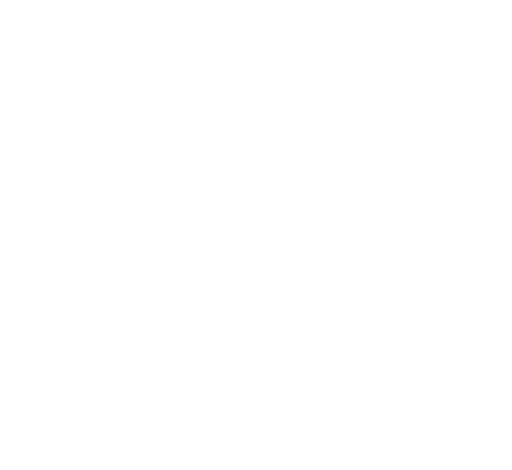
t = 0.00 s
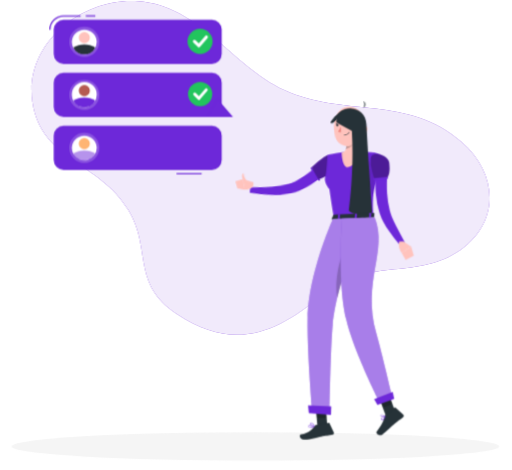
t = 2.20 s
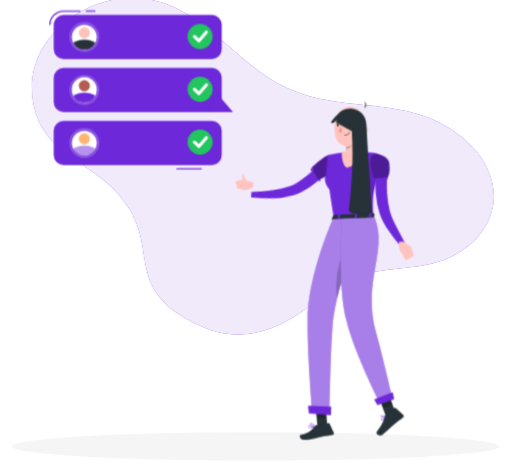
t = 3.24 s
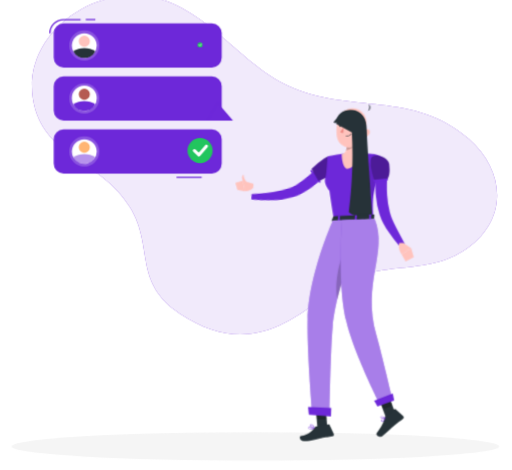
t = 5.00 s
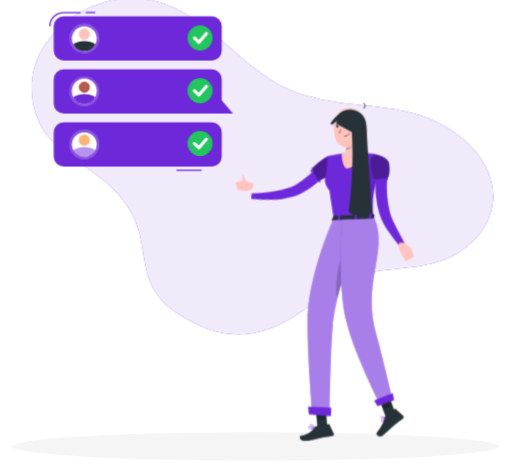
t = 6.70 s
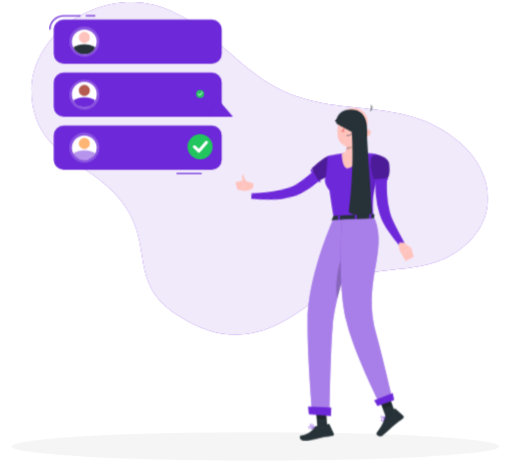
t = 8.30 s

The animated SVG that drew these frames (rendered in a browser with its animation timeline set to each time). Animation: 11 CSS @keyframes rules; frames cover the first 8.30 s, repeats indefinitely.

<svg xmlns="http://www.w3.org/2000/svg" viewBox="47 61 407 374" id="ss-photos-review-f"><style>svg#ss-photos-review-f #pc0-p{transform-box:view-box;transform-origin:206px 97px;animation:3.6s ease-in-out 1.0s infinite k-pc0-p}svg#ss-photos-review-f #pc1-p{transform-box:view-box;transform-origin:206px 139px;animation:3.6s ease-in-out 1.6s infinite k-pc1-p}svg#ss-photos-review-f #pc2-p{transform-box:view-box;transform-origin:206px 181px;animation:3.6s ease-in-out 2.2s infinite k-pc2-p}svg#ss-photos-review-f #point{transform-box:view-box;transform-origin:372px 195px;animation:1.6s ease-in-out 1.0s infinite k-point}svg#ss-photos-review-f #head{transform-box:view-box;transform-origin:392px 179px;animation:4s ease-in-out 1.0s infinite k-head}svg#ss-photos-review-f #background-simple{transform-box:fill-box;transform-origin:center;animation:0.8s 1 both cubic-bezier(.2,.7,.2,1) bxGrow,8s infinite none ease-in-out drift;animation-delay:0s,0.9s}svg#ss-photos-review-f #Shadow{transform-box:fill-box;transform-origin:center;animation:0.6s 1 both linear bxFade;animation-delay:0.2s}svg#ss-photos-review-f #Person{transform-box:fill-box;transform-origin:center;animation:0.7s 1 both cubic-bezier(.2,.7,.2,1) bxIn,3.2s infinite none ease-in-out bob;animation-delay:0.18s,1.08s}svg#ss-photos-review-f #Review{transform-box:fill-box;transform-origin:center;animation:0.7s 1 both cubic-bezier(.2,.7,.2,1) bxIn,4s infinite none ease-in-out float;animation-delay:0.36s,1.26s}@keyframes bob{0%,100%{transform:none}50%{transform:translateY(-3px)}}@keyframes bxFade{from{opacity:0}to{opacity:1}}@keyframes bxGrow{from{opacity:0;transform:scale(.92)}to{opacity:1;transform:none}}@keyframes bxIn{from{opacity:0;transform:translateY(14px)}to{opacity:1;transform:none}}@keyframes drift{0%,100%{transform:none}50%{transform:translate(4px,-3px) scale(1.02)}}@keyframes float{0%,100%{transform:none}50%{transform:translateY(-7px)}}@keyframes k-pc0-p{0%,8%{transform:scale(0)}18%,80%{transform:scale(1)}90%,100%{transform:scale(0)}}@keyframes k-pc1-p{0%,8%{transform:scale(0)}18%,80%{transform:scale(1)}90%,100%{transform:scale(0)}}@keyframes k-pc2-p{0%,8%{transform:scale(0)}18%,80%{transform:scale(1)}90%,100%{transform:scale(0)}}@keyframes k-point{0%,100%{transform:rotate(0deg)}50%{transform:rotate(-8deg)}}@keyframes k-head{0%,100%{transform:rotate(0)}30%,50%{transform:rotate(-6deg)}75%{transform:rotate(3deg)}}@media (prefers-reduced-motion: reduce){svg#ss-photos-review-f *{animation:none!important}}</style><g id="background-simple"><path d="M302.73,295.23C265.9,326.18,232,341,187.12,311.2c-36.59-24.31-19.92-51.36-38.65-82.52-23.28-38.7-68.9-38.56-76-85.62C65.55,97.64,111,60.12,156.33,63.28c48.44,3.38,74.56,51.4,115.63,70.3,48.16,22.16,97.47,3.36,140.8,41.36,29.08,25.51,30.87,65-4.58,87.59C375.49,283.39,336.5,266.84,302.73,295.23Z" style="fill:#6D28D9" /><path d="M302.73,295.23C265.9,326.18,232,341,187.12,311.2c-36.59-24.31-19.92-51.36-38.65-82.52-23.28-38.7-68.9-38.56-76-85.62C65.55,97.64,111,60.12,156.33,63.28c48.44,3.38,74.56,51.4,115.63,70.3,48.16,22.16,97.47,3.36,140.8,41.36,29.08,25.51,30.87,65-4.58,87.59C375.49,283.39,336.5,266.84,302.73,295.23Z" style="fill:#fff;opacity:0.9" /></g><g id="Shadow"><ellipse id="path" cx="250" cy="416.24" rx="193.89" ry="11.32" style="fill:#f5f5f5" /></g><g id="Person"><g transform="translate(-46.9 14.4) scale(0.950)"><g id="group"><g id="point"><path d="M373.51,194.41l-1,.9-.79.7c-.58.52-1.15,1-1.74,1.46-1.17.93-2.35,1.86-3.56,2.72-.25.17-.5.35-.74.5a8.73,8.73,0,0,1-.74.5l-.59.4c-1.82,1.2-3.66,2.32-5.55,3.38q-2.06,1.13-4.17,2.1c-1.32.62-2.67,1.19-4,1.71l-2.14.77c-.73.25-1.46.45-2.17.69l-1.1.33-1.19.3c-.78.18-1.57.36-2.33.48a67.28,67.28,0,0,1-17.93.18c-2.9-.31-5.78-.74-8.62-1.23-2-.35-4-.76-6-1.25-.83-.19-1.67-.41-2.51-.64l.87-4.48,2.4.21c2,.16,3.95.31,5.91.4,2.77.13,5.54.28,8.3.28a74.05,74.05,0,0,0,15.93-1.39c.61-.14,1.21-.31,1.8-.48l.86-.28.92-.35c.6-.24,1.2-.42,1.84-.71l1.77-.8a78.45,78.45,0,0,0,7-3.68c1.57-.93,3.12-1.93,4.64-3l.91-.64c.18-.12.37-.25.55-.39l.58-.41.18-.13c1-.73,2-1.51,3-2.29l1.52-1.26,1.41-1.22,4.74,4.88Z" style="fill:#6D28D9" /><path d="M366.14,201.51a.78.78,0,0,1-.4.92.81.81,0,0,1-1.05-.27l-.31-.57-4.51-8.06-.8-1.43a.8.8,0,0,1,.31-1.09h0a.84.84,0,0,1,.2-.08.82.82,0,0,1,.74.21.86.86,0,0,1,.14.18l.71,1.28,4.53,8.09.38.68A.78.78,0,0,0,366.14,201.51Z" style="fill:#6D28D9" /></g><path d="M310.93,204.45,302,201.68l1.63,8.88s4.78,0,7.06-2.79Z" style="fill:#ffc3bd" /><polygon points="295.77 203.5 297.47 209.28 303.65 210.56 302.02 201.68 295.77 203.5" style="fill:#ffc3bd" /><path d="M302.8,204.18a10.41,10.41,0,0,1-1.51-5.18c.09-2.38,1.44-2.21,1.44-2.21s-.25,2.83,3.45,7.6l.09.13Z" style="fill:#ffc3bd" /><path d="M380,192c-.77,2.32-3.66,4.49-6.69,6.2a55.91,55.91,0,0,1-7.2,3.36l-.81.3-.36-.62-4.55-8.05-.75-1.33.66-.67a67,67,0,0,1,10-8.25c1.88-1.14,3.62-1.83,4.81-1.55C380.56,182.58,381.54,187.44,380,192Z" style="fill:#6D28D9" /><path d="M380,192c-.77,2.32-3.66,4.49-6.69,6.2a55.91,55.91,0,0,1-7.2,3.36l-.81.3-.36-.62-4.55-8.05-.75-1.33.66-.67a67,67,0,0,1,10-8.25c1.88-1.14,3.62-1.83,4.81-1.55C380.56,182.58,381.54,187.44,380,192Z" style="opacity:0.30000000000000004;isolation:isolate" /><path d="M415,180.33c3.19,1.47,3.58,2.31,3.08,4.62-1,4.47-1.78,8.43-2.44,12-.16.86-.31,1.7-.46,2.51,0,.15-.05.3-.08.46h0c0,.16-.06.3-.09.45s-.08.48-.13.71c-3.15,7.26-4.44,16.09-3.63,29.1.07,1,.08,2,.13,3h-3.26l-10.7,0h-1.63l-12.5.08-1.62,0-3.55,0c-.09-.56-.18-1.09-.27-1.63h0c-.92-5.44-1.68-10.31-2.32-14.63-.36-2.47-.69-4.77-1-6.9,0,0-5.34-6.59-3.39-10.63,1.15-2.37,1.68-16.87,1.88-17.5s.37-.62.37-.62c1-.21,2-.42,2.95-.6q4.37-.89,8.78-1.48c1-.14,2.05-.27,3.08-.38a109.59,109.59,0,0,1,12.16-.28c.26,0,.5,0,.76,0,1,0,2,.08,3,.14,1.18.06,2.36.16,3.53.26a45.71,45.71,0,0,1,4.69.49Z" style="fill:#6D28D9" /><path d="M398.57,161.14c-.84,5.15-1.52,14.56,2.18,17.85,0,0-1.9,11.1-11.26,12.78-4.52-1.14-4.64-12.23-4.64-12.23,5.62-1.57,3.74-7.19,4.14-12.88Z" style="fill:#ffc3bd" /><g id="head"><path d="M387.89,161.14c1,4.08,2,10.92.56,15.29,3-.63,7.44-3,8.06-5.65a33.44,33.44,0,0,0,.11-5.39Z" style="opacity:0.2;isolation:isolate" /><path d="M405.35,154.41c-1.13,8.49-1.42,12.11-6,16.18-6.94,6.13-17.12,2.89-18.56-5.75-1.3-7.8.75-20.37,9.34-23.18a11.7,11.7,0,0,1,15.25,12.75Z" style="fill:#ffc3bd" /><path d="M406.87,143.3h-.07l-.14.19Z" style="fill:#263238" /><path d="M407,143.17l-.15.13A.2.2,0,0,0,407,143.17Z" style="fill:#263238" /><path d="M406.8,143.3l0-.06-.14.06S406.77,143.3,406.8,143.3Z" style="fill:#263238" /><path d="M407.37,137.68a5.46,5.46,0,0,1-.53,5.56,3.14,3.14,0,0,0,.53-5.56Z" style="fill:#263238" /><path d="M407.84,162.78a6.26,6.26,0,0,1-4,2.68c-2.16.41-3.06-1.55-2.31-3.49.67-1.76,2.61-4,4.69-3.63a2.83,2.83,0,0,1,2.09,3.4A2.87,2.87,0,0,1,407.84,162.78Z" style="fill:#ffc3bd" /><path d="M392.25,155.89c-.05.69-.47,1.21-.91,1.19s-.79-.61-.74-1.31.46-1.21.91-1.19S392.29,155.2,392.25,155.89Z" style="fill:#263238" /><path d="M384.4,155.34c-.06.69-.46,1.22-.91,1.2s-.79-.62-.73-1.32.45-1.22.9-1.2S384.48,154.63,384.4,155.34Z" style="fill:#263238" /><path d="M383.86,154.07l-1.62-.55S383,154.8,383.86,154.07Z" style="fill:#263238" /><path d="M386.39,156.68a19,19,0,0,1-2.78,4.26,3,3,0,0,0,2.43.63Z" style="fill:#ed847e" /><path d="M389.58,164.41a6.83,6.83,0,0,1-1.28,0,.17.17,0,0,1-.16-.18h0a.18.18,0,0,1,.18-.16,5.52,5.52,0,0,0,4.67-1.85.16.16,0,0,1,.22-.07.14.14,0,0,1,.08.2s0,0,0,0A5.58,5.58,0,0,1,389.58,164.41Z" style="fill:#263238" /><path d="M395.48,151.19a.37.37,0,0,1-.31-.13,3.25,3.25,0,0,0-2.71-1.33.35.35,0,0,1-.37-.32.33.33,0,0,1,.31-.36h0a3.92,3.92,0,0,1,3.3,1.59.33.33,0,0,1-.05.47A.38.38,0,0,1,395.48,151.19Z" style="fill:#263238" /><path d="M381.58,150.41a.36.36,0,0,1-.33-.08.34.34,0,0,1,0-.48h0a3.94,3.94,0,0,1,3.44-1.26.33.33,0,0,1,.28.37v0a.32.32,0,0,1-.39.26h0a3.31,3.31,0,0,0-2.82,1.07A.38.38,0,0,1,381.58,150.41Z" style="fill:#263238" /><path d="M391.71,154.62l-1.63-.56S390.84,155.39,391.71,154.62Z" style="fill:#263238" /><path id="haircap" d="M405.0 163.7 C406.6 142.0 392.0 135.7 378.0 152.5 C379.0 154.6 381.6 152.5 384.2 149.7 C390.7 152.5 397.2 156.0 399.3 163.7 C400.3 168.2 401.9 171.8 403.4 174.2 Z" style="fill:#263238" /></g><path id="hairlong" d="M380.3 154.2 C379.0 138.5 405.0 137.8 405.5 156.0 C407.1 187.5 408.9 208.5 410.2 229.5 C402.4 233.0 393.3 231.2 390.7 227.8 C393.3 208.5 394.6 184.0 393.3 161.2 Z" style="fill:#263238" /><path d="M407.76,186.13s-.36,15.59,1,22.5,2.43,5.19,2.43,5.19.67-10.73,2-13.72S407.76,186.13,407.76,186.13Z" style="opacity:0.1;isolation:isolate" /><path d="M422.93,199.08c-.09,1.06-.15,2.35-.21,3.54s-.09,2.44-.09,3.66c0,2.45,0,4.91.19,7.34a75.59,75.59,0,0,0,2.23,14.26c.32,1.11.65,2.28,1,3.35s.83,2.18,1.3,3.29c1,2.22,2.07,4.48,3.21,6.72,2.29,4.49,4.72,9,7.13,13.5l-3.84,2.7a128.34,128.34,0,0,1-9.62-12.52c-1.49-2.18-2.91-4.42-4.23-6.82-.66-1.2-1.3-2.42-1.88-3.76s-1-2.62-1.5-3.94a70.11,70.11,0,0,1-3.22-16.09,78.65,78.65,0,0,1-.36-8.12c0-1.36,0-2.69.1-4.05s.15-2.66.32-4.16Z" style="fill:#6D28D9" /><path d="M436.46,253.77l6.5,4.55L435,263.4s-3.53-4.8-1.95-9.68Z" style="fill:#ffc3bd" /><polygon points="445.17 265.81 438.35 269.41 435.03 263.41 442.96 258.32 445.17 265.81" style="fill:#ffc3bd" /><path d="M424.47,187.53c1.5,11.27-1.88,13.1-1.88,13.1l-10.55,1s-5.19-15.71-2.13-19.55C413.1,178.08,423.74,182.06,424.47,187.53Z" style="fill:#6D28D9" /><path d="M424.47,187.53c1.5,11.27-1.88,13.1-1.88,13.1l-10.55,1s-5.19-15.71-2.13-19.55C413.1,178.08,423.74,182.06,424.47,187.53Z" style="opacity:0.30000000000000004;isolation:isolate" /><path d="M423.59,200.47h0a.83.83,0,0,1-.74.9h0l-10.72,1a.82.82,0,0,1-.89-.74h0a.81.81,0,0,1,.72-.89h0l10.72-1A.83.83,0,0,1,423.59,200.47Z" style="fill:#6D28D9" /><path d="M377.82,231.69l-1.46,3.19c-.12.25.15.5.58.47l34.41-1.56c.32,0,.58-.18.59-.37l.21-3.14c0-.22-.27-.4-.62-.39l-33.14,1.49A.66.66,0,0,0,377.82,231.69Z" style="fill:#263238" /><path d="M382.74,235.47l-.94,0c-.19,0-.34-.08-.33-.19l.3-4.09c0-.11.17-.22.36-.23l.95,0c.18,0,.34.09.32.2l-.29,4.09A.36.36,0,0,1,382.74,235.47Z" style="fill:#6D28D9" /><path d="M408.9,234.52l-.94,0c-.19,0-.34-.08-.34-.2l.3-4.09c0-.11.17-.23.36-.23l1,0a.25.25,0,0,1,.33.21l-.29,4.09C409.26,234.41,409.09,234.51,408.9,234.52Z" style="fill:#6D28D9" /><path d="M396.9,235l-.95,0a.24.24,0,0,1-.32-.21l.29-4.08c0-.11.18-.22.37-.23l.94,0c.19,0,.34.09.33.21l-.3,4.09C397.25,234.9,397.06,235,396.9,235Z" style="fill:#6D28D9" /><path d="M362,408.71H362c-.24-.07-.95-.26-1.76-.43-1.31-.26-2.9-.46-3.38,0a.52.52,0,0,0-.14.56,1.22,1.22,0,0,0,.65.86,3.39,3.39,0,0,0,2.06.16,12.42,12.42,0,0,0,2.18-.64A3.07,3.07,0,0,0,362,409h0l0,0a.15.15,0,0,0,.1-.16A.16.16,0,0,0,362,408.71Zm-4.48.66a.87.87,0,0,1-.49-.63.23.23,0,0,1,.06-.24.67.67,0,0,1,.38-.15v0a12.47,12.47,0,0,1,4,.5C360.42,409.27,358.46,409.86,357.53,409.37Z" style="fill:#6D28D9" /><polygon points="372.95 410.95 364.68 411.42 362.93 390.68 371.19 390.2 372.95 410.95" style="fill:#263238" /><polygon points="429.76 396.82 421.74 399.91 414.85 381.05 422.87 377.97 429.76 396.82" style="fill:#263238" /><path d="M421.46,399.18l7.55-6.06a.69.69,0,0,1,.91,0l6.46,5.85a1.38,1.38,0,0,1,0,1.95.65.65,0,0,1-.12.11c-2.66,2.07-4.06,2.93-7.35,5.61-2,1.68-7,6.49-9.87,8.75s-6.05-1-5-2.16c4.37-5.38,6.1-9.84,6.68-12.75A2.28,2.28,0,0,1,421.46,399.18Z" style="fill:#263238" /><path d="M363.61,407.43l10.09-1.67a.87.87,0,0,1,.93.5l3.52,7.63a1.29,1.29,0,0,1-.61,1.7,1.14,1.14,0,0,1-.36.1c-3.55.62-5.24.85-9.68,1.61-2.74.45-10.59,3.06-14.39,2.63s-4.07-4.26-2.49-4.42c7.06-.76,9.9-4.94,11.68-7.28A2.08,2.08,0,0,1,363.61,407.43Z" style="fill:#263238" /><polygon points="362.92 390.69 363.83 401.38 372.17 401.75 371.19 390.21 362.92 390.69" style="opacity:0.2;isolation:isolate" /><polygon points="423.7 380.2 415.68 383.28 419.24 393 427.25 389.92 423.7 380.2" style="opacity:0.2;isolation:isolate" /><path d="M377.41,234.91s-20.3,45.22-21.17,82.87C355.66,343,360,395.29,360,395.29l14.57,3.07s.78-53.58,2.64-74.27c3.19-35.41,25.88-90.09,25.88-90.09Z" style="fill:#6D28D9" /><path d="M377.41,234.91s-20.3,45.22-21.17,82.87C355.66,343,360,395.29,360,395.29l14.57,3.07s.78-53.58,2.64-74.27c3.19-35.41,25.88-90.09,25.88-90.09Z" style="fill:#fff;opacity:0.4" /><path d="M389.85,251.64,392.57,262a408.92,408.92,0,0,0-11.51,39.24C377.9,281.54,386.07,260.48,389.85,251.64Z" style="opacity:0.2;isolation:isolate" /><polygon points="357.28 397.64 375.78 399.06 376.04 392.02 356.59 391.22 357.28 397.64" style="fill:#6D28D9" /><path d="M385.07,234.72s-4.14,51.42,3.46,84.33c6.14,26.58,28.13,69.91,28.13,69.91l10-6.39s-7.84-33.83-12.85-51.71c-12.29-43.86,9.85-68.84-1.4-97.24Z" style="fill:#6D28D9" /><path d="M385.07,234.72s-4.14,51.42,3.46,84.33c6.14,26.58,28.13,69.91,28.13,69.91l10-6.39s-7.84-33.83-12.85-51.71c-12.29-43.86,9.85-68.84-1.4-97.24Z" style="fill:#fff;opacity:0.4" /><polygon points="414.73 390.7 428.76 385.65 427.53 379.79 411.95 385.93 414.73 390.7" style="fill:#6D28D9" /><path d="M421.46,400.34h0l-.05,0h-.11l-.59.19c-.26.1-.58.21-.91.35h0c-.92.39-1.92.93-2.09,1.51a.68.68,0,0,0,.18.65,1.26,1.26,0,0,0,.67.43l.31,0a2.35,2.35,0,0,0,1.31-.86h0a9.33,9.33,0,0,0,1.29-1.94.36.36,0,0,0,0-.07,0,0,0,0,0,0,0,.09.09,0,0,0,0-.05A.14.14,0,0,0,421.46,400.34Zm-.48.44h0a9.7,9.7,0,0,1-.57.94,3.06,3.06,0,0,1-1.57,1.4.81.81,0,0,1-.72-.33.34.34,0,0,1-.1-.32c.16-.56,1.56-1.19,2.59-1.56l.37-.13s0,0,0,0Z" style="fill:#6D28D9" /><path d="M421.44,400.33l-.05,0a4,4,0,0,0-.5-.38,4.53,4.53,0,0,0-2.65-1.06,1.07,1.07,0,0,0-.74.46.69.69,0,0,0,0,.86,2,2,0,0,0,1.16.55,6.1,6.1,0,0,0,1.13.11h0a7.73,7.73,0,0,0,.84,0c.26,0,.52-.1.77-.16l.06,0a.36.36,0,0,0,0-.07,0,0,0,0,0,0,0,.09.09,0,0,0,0-.05A.17.17,0,0,0,421.44,400.33Zm-3.68-.36c-.05-.07-.13-.2,0-.45a.7.7,0,0,1,.51-.32,1.87,1.87,0,0,1,.47,0,6.26,6.26,0,0,1,2,1l.21.16a2.3,2.3,0,0,1-.26,0C419.69,400.58,418.15,400.45,417.76,400Z" style="fill:#6D28D9" /><path d="M362.21,408.82a2.77,2.77,0,0,0-.13-.29c-.41-.86-1.69-3.28-3.33-2.78-.48.14-.6.41-.59.61,0,.57,1,1.34,2,1.91a11.12,11.12,0,0,0,1.28.61l.27.09.24.07h.08l.12-.06A.2.2,0,0,0,362.21,408.82Zm-3.7-2.47s0-.17.32-.26l.15,0c1.27-.19,2.35,1.79,2.74,2.58C360.42,408.19,358.53,407,358.51,406.35Z" style="fill:#6D28D9" /></g></g></g><g id="Review"><rect x="115" y="76.3" width="7.57" height="1" style="fill:#6D28D9" /><path d="M87,87.64H86A11.35,11.35,0,0,1,97.29,76.3h13.6v1H97.29A10.35,10.35,0,0,0,87,87.64Z" style="fill:#6D28D9" /><rect x="89.46" y="79.8" width="133.73" height="35.1" rx="7.83" style="fill:#6D28D9" /><circle cx="113.85" cy="97.35" r="12.01" style="fill:#fff;opacity:0.2" /><path d="M123.77,97.35a9.91,9.91,0,0,1-18.63,4.72,9.76,9.76,0,0,1-1.2-4.72,9.92,9.92,0,0,1,19.83,0Z" style="fill:#fff" /><path d="M122.57,102.07a9.9,9.9,0,0,1-17.43,0,15.7,15.7,0,0,1,17.43,0Z" style="fill:#263238" /><path d="M118.27,94a4.42,4.42,0,1,1-4.42-4.42A4.42,4.42,0,0,1,118.27,94Z" style="fill:#ffc3bd" /><rect x="187.21" y="201.78" width="20.01" height="1" style="fill:#6D28D9" /><rect x="89.46" y="164.18" width="133.73" height="35.1" rx="7.83" style="fill:#6D28D9" /><circle cx="113.85" cy="181.73" r="12.01" transform="translate(-95.15 133.73) rotate(-45)" style="fill:#fff;opacity:0.2" /><path d="M123.77,181.72a9.91,9.91,0,0,1-18.63,4.73,9.8,9.8,0,0,1-1.2-4.73,9.92,9.92,0,0,1,19.83,0Z" style="fill:#fff" /><path d="M122.57,186.45a9.91,9.91,0,0,1-17.43,0,15.7,15.7,0,0,1,17.43,0Z" style="fill:#6D28D9;opacity:0.5" /><path d="M118.27,178.33a4.42,4.42,0,1,1-4.42-4.41A4.42,4.42,0,0,1,118.27,178.33Z" style="fill:#ffb573" /><rect x="89.46" y="121.99" width="133.73" height="35.1" rx="7.83" style="fill:#6D28D9" /><polygon points="219.56 142.54 211.16 157.09 232.16 157.09 219.56 142.54" style="fill:#6D28D9" /><circle cx="113.85" cy="139.54" r="12.01" style="fill:#fff;opacity:0.2" /><path d="M123.77,139.54a9.91,9.91,0,0,1-18.63,4.72,9.76,9.76,0,0,1-1.2-4.72,9.92,9.92,0,1,1,19.83,0Z" style="fill:#fff" /><path d="M122.57,144.26a9.91,9.91,0,0,1-17.43,0,15.7,15.7,0,0,1,17.43,0Z" style="fill:#6D28D9" /><path d="M118.27,136.15a4.42,4.42,0,1,1-4.42-4.42A4.41,4.41,0,0,1,118.27,136.15Z" style="fill:#b55b52" /><g id="pc0-p"><g id="pc0"><circle cx="206" cy="97" r="10" fill="#22C55E" /><path d="M201.5 97 L205.0 100.5 L211.0 93.5" fill="none" stroke="#FFFFFF" stroke-width="2.5" stroke-linecap="round" stroke-linejoin="round" /></g></g><g id="pc1-p"><g id="pc1"><circle cx="206" cy="139" r="10" fill="#22C55E" /><path d="M201.5 139 L205.0 142.5 L211.0 135.5" fill="none" stroke="#FFFFFF" stroke-width="2.5" stroke-linecap="round" stroke-linejoin="round" /></g></g><g id="pc2-p"><g id="pc2"><circle cx="206" cy="181" r="10" fill="#22C55E" /><path d="M201.5 181 L205.0 184.5 L211.0 177.5" fill="none" stroke="#FFFFFF" stroke-width="2.5" stroke-linecap="round" stroke-linejoin="round" /></g></g></g></svg>
